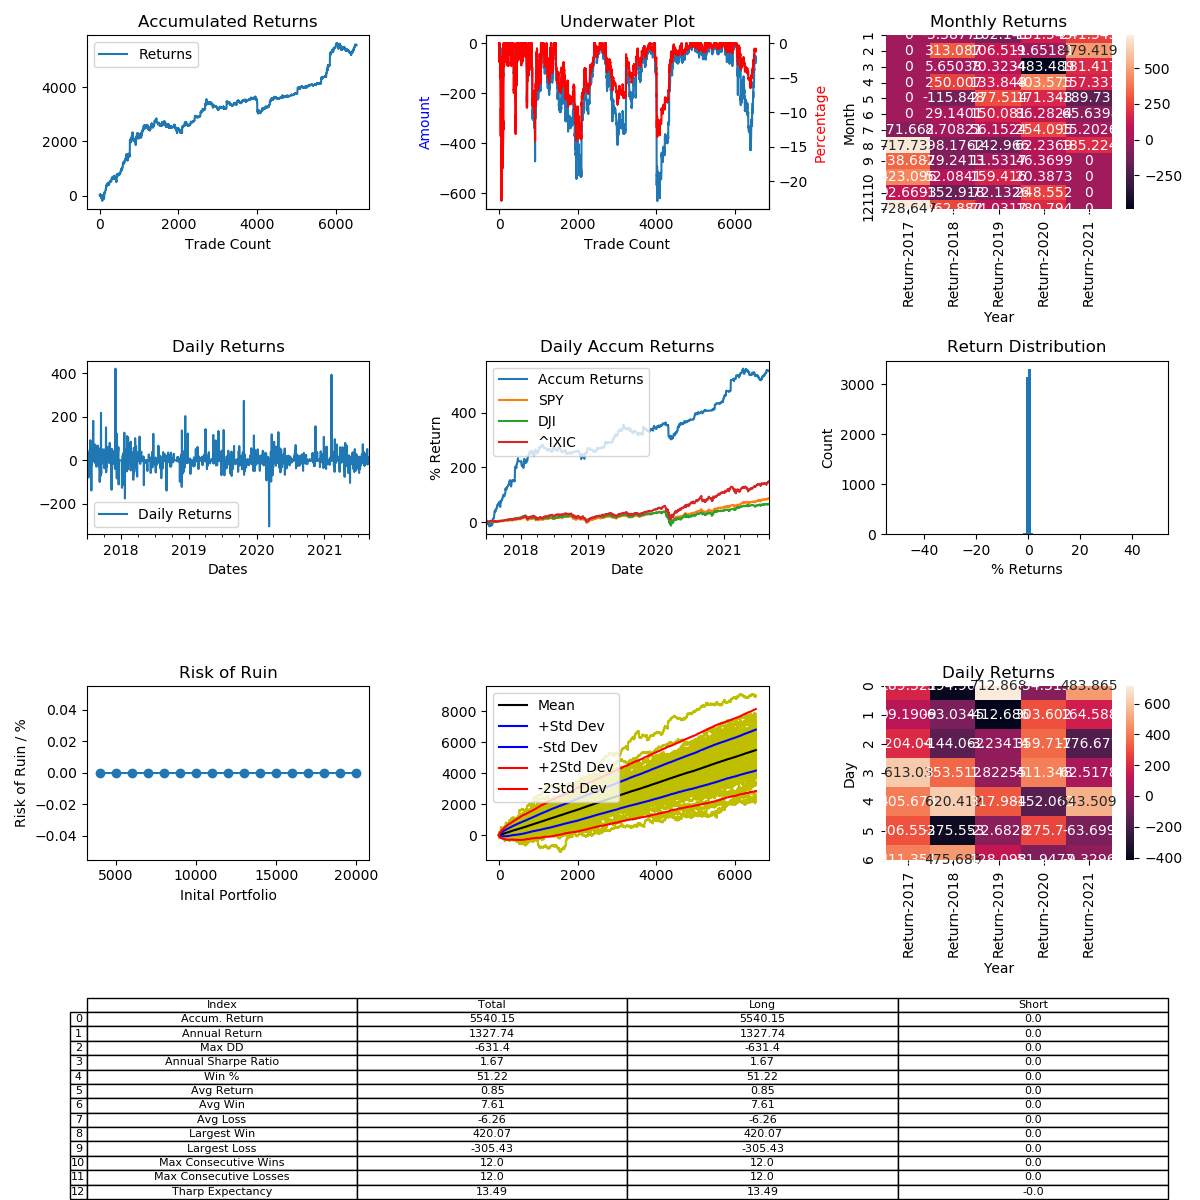

The file beside this chart, header and first rows:
, Entry Time, Exit Time, Symbol, Direction, Entry, Exit
0, 2017-07-01 05:38:00, 2017-07-01 08:11:00, BTCUSD, LONG, 2457, 2504
1, 2017-07-01 10:51:00, 2017-07-01 20:10:00, BTCUSD, LONG, 2507, 2437
2, 2017-07-02 07:35:00, 2017-07-02 15:06:00, BTCUSD, LONG, 2435, 2453
3, 2017-07-02 21:08:00, 2017-07-02 23:27:00, BTCUSD, LONG, 2503, 2531
4, 2017-07-03 00:18:00, 2017-07-03 00:37:00, BTCUSD, LONG, 2511, 2499
5, 2017-07-03 02:51:00, 2017-07-03 06:52:00, BTCUSD, LONG, 2494, 2499
6, 2017-07-03 09:42:00, 2017-07-03 14:09:00, BTCUSD, LONG, 2480, 2563
7, 2017-07-03 20:17:00, 2017-07-03 20:19:00, BTCUSD, LONG, 2553, 2555
8, 2017-07-03 23:22:00, 2017-07-03 23:50:00, BTCUSD, LONG, 2557, 2550
9, 2017-07-04 02:02:00, 2017-07-04 02:42:00, BTCUSD, LONG, 2568, 2606
10, 2017-07-04 06:59:00, 2017-07-04 13:29:00, BTCUSD, LONG, 2626, 2622
11, 2017-07-04 13:35:00, 2017-07-04 14:46:00, BTCUSD, LONG, 2620, 2610
12, 2017-07-04 19:04:00, 2017-07-04 19:45:00, BTCUSD, LONG, 2587, 2577
13, 2017-07-04 20:48:00, 2017-07-04 21:32:00, BTCUSD, LONG, 2587, 2585
14, 2017-07-05 04:59:00, 2017-07-05 05:10:00, BTCUSD, LONG, 2565, 2567
15, 2017-07-05 05:27:00, 2017-07-05 07:10:00, BTCUSD, LONG, 2567, 2561
16, 2017-07-05 11:57:00, 2017-07-05 17:17:00, BTCUSD, LONG, 2572, 2579
17, 2017-07-05 17:55:00, 2017-07-06 04:41:00, BTCUSD, LONG, 2599, 2606
18, 2017-07-06 15:40:00, 2017-07-06 17:18:00, BTCUSD, LONG, 2587, 2591
19, 2017-07-06 22:23:00, 2017-07-07 04:43:00, BTCUSD, LONG, 2602, 2593
20, 2017-07-07 04:49:00, 2017-07-07 08:14:00, BTCUSD, LONG, 2595, 2570
21, 2017-07-07 08:20:00, 2017-07-07 13:52:00, BTCUSD, LONG, 2568, 2515
22, 2017-07-07 16:48:00, 2017-07-07 21:29:00, BTCUSD, LONG, 2520, 2513
23, 2017-07-07 22:41:00, 2017-07-07 23:09:00, BTCUSD, LONG, 2479, 2472
24, 2017-07-07 23:37:00, 2017-07-08 01:48:00, BTCUSD, LONG, 2500, 2486
25, 2017-07-08 03:20:00, 2017-07-08 05:37:00, BTCUSD, LONG, 2496, 2507
26, 2017-07-08 07:23:00, 2017-07-08 07:48:00, BTCUSD, LONG, 2522, 2501
27, 2017-07-08 07:54:00, 2017-07-08 11:03:00, BTCUSD, LONG, 2501, 2518
28, 2017-07-08 12:46:00, 2017-07-08 12:56:00, BTCUSD, LONG, 2529, 2523
29, 2017-07-08 13:38:00, 2017-07-09 10:39:00, BTCUSD, LONG, 2528, 2558
30, 2017-07-09 14:35:00, 2017-07-09 20:45:00, BTCUSD, LONG, 2557, 2539
31, 2017-07-09 22:17:00, 2017-07-09 23:21:00, BTCUSD, LONG, 2531, 2512
32, 2017-07-09 23:48:00, 2017-07-10 01:56:00, BTCUSD, LONG, 2505, 2508
33, 2017-07-10 02:19:00, 2017-07-10 07:27:00, BTCUSD, LONG, 2523, 2514
34, 2017-07-10 12:42:00, 2017-07-10 14:29:00, BTCUSD, LONG, 2483, 2399
35, 2017-07-10 17:24:00, 2017-07-10 18:06:00, BTCUSD, LONG, 2417, 2415
36, 2017-07-10 21:00:00, 2017-07-10 23:11:00, BTCUSD, LONG, 2389, 2284
37, 2017-07-11 08:35:00, 2017-07-11 09:53:00, BTCUSD, LONG, 2330, 2361
38, 2017-07-11 11:16:00, 2017-07-11 13:09:00, BTCUSD, LONG, 2372, 2393
39, 2017-07-11 13:25:00, 2017-07-11 19:39:00, BTCUSD, LONG, 2396, 2325
40, 2017-07-11 19:42:00, 2017-07-11 22:30:00, BTCUSD, LONG, 2326, 2341
41, 2017-07-12 04:34:00, 2017-07-12 07:01:00, BTCUSD, LONG, 2316, 2297
42, 2017-07-12 07:35:00, 2017-07-12 09:56:00, BTCUSD, LONG, 2302, 2336
43, 2017-07-12 11:09:00, 2017-07-12 13:54:00, BTCUSD, LONG, 2333, 2343
44, 2017-07-12 16:41:00, 2017-07-12 17:47:00, BTCUSD, LONG, 2390, 2400
45, 2017-07-12 21:46:00, 2017-07-12 23:48:00, BTCUSD, LONG, 2360, 2380
46, 2017-07-13 00:53:00, 2017-07-13 03:42:00, BTCUSD, LONG, 2381, 2407
47, 2017-07-13 04:34:00, 2017-07-13 05:50:00, BTCUSD, LONG, 2406, 2381
48, 2017-07-13 18:30:00, 2017-07-13 19:10:00, BTCUSD, LONG, 2337, 2323
49, 2017-07-13 22:00:00, 2017-07-13 22:28:00, BTCUSD, LONG, 2339, 2346
50, 2017-07-14 01:26:00, 2017-07-14 06:15:00, BTCUSD, LONG, 2325, 2326
51, 2017-07-14 09:07:00, 2017-07-14 12:51:00, BTCUSD, LONG, 2338, 2285
52, 2017-07-14 13:15:00, 2017-07-14 15:32:00, BTCUSD, LONG, 2277, 2269
53, 2017-07-14 15:49:00, 2017-07-14 17:34:00, BTCUSD, LONG, 2257, 2187
54, 2017-07-14 17:56:00, 2017-07-15 00:32:00, BTCUSD, LONG, 2200, 2209
55, 2017-07-15 08:03:00, 2017-07-15 12:13:00, BTCUSD, LONG, 2065, 2050
56, 2017-07-15 16:18:00, 2017-07-15 19:47:00, BTCUSD, LONG, 2067, 2087
57, 2017-07-15 21:02:00, 2017-07-16 05:31:00, BTCUSD, LONG, 2021, 2000
58, 2017-07-16 07:55:00, 2017-07-16 08:59:00, BTCUSD, LONG, 1964, 1961
59, 2017-07-16 10:36:00, 2017-07-16 13:02:00, BTCUSD, LONG, 1907, 1784
... 6,469 more rows
